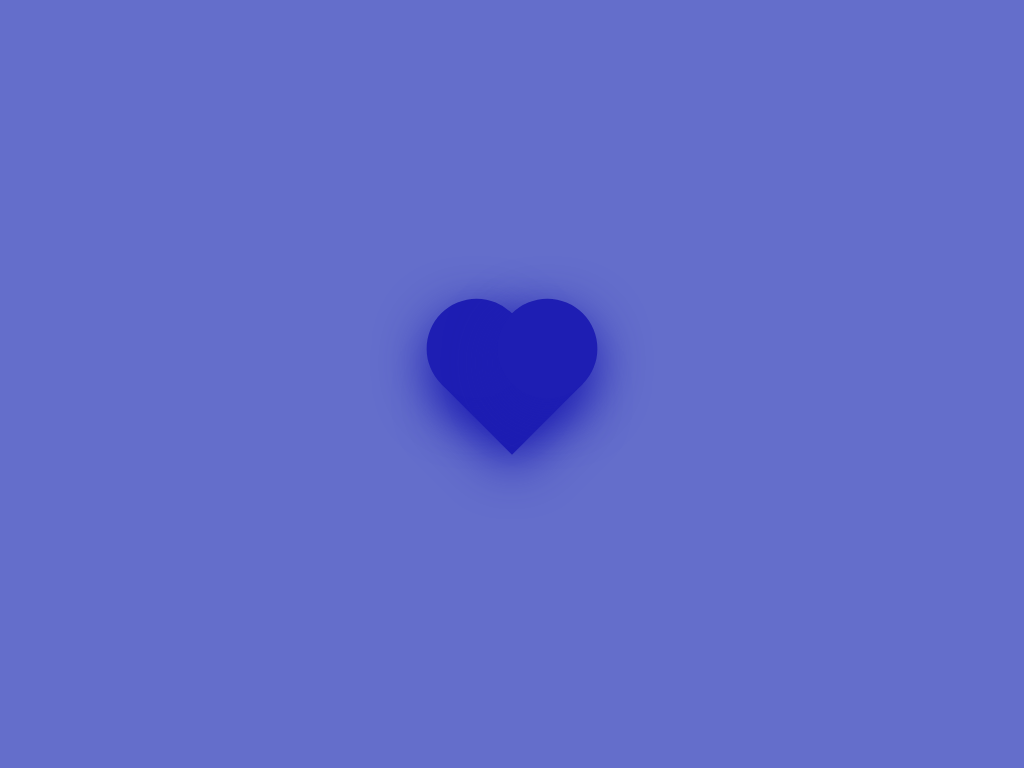

Reproduce this picture with HTML and CSS.

<!-- file: index.html -->
<!DOCTYPE html>
<html>
    <head>
        <title>Valentine's Heart</title>

        <link rel="stylesheet" href="./style.css">
    </head>
    <body>
        <div class="heart"></div>
    </body>
</html>


/* file: style.css */
* {
    margin: 0;
    padding: 0;
    box-sizing: border-box;
}

body {
    min-height: 100vh;
    display: flex;
    justify-content: center;
    align-items: center;
    background: #646ecb;
}

.heart {
    height: 100px;
    width: 100px;
    background: #1e1eb3;
    transform: rotate(-45deg);
    box-shadow: -10px 10px 50px #1e1eb3;
    position: relative;
}

.heart::before {
    content: '';
    position: absolute;
    height: 100px;
    width: 100px;
    background: #1e1eb3;
    bottom: 50px;
    border-radius: 50%;
    box-shadow: -10px 10px 50px #1e1eb3;
}

.heart::after {
    content: '';
    position: absolute;
    height: 100px;
    width: 100px;
    background: #1e1eb3;
    left: 50px;
    border-radius: 50%;
    box-shadow: -10px 10px 50px #1e1eb3;
}
